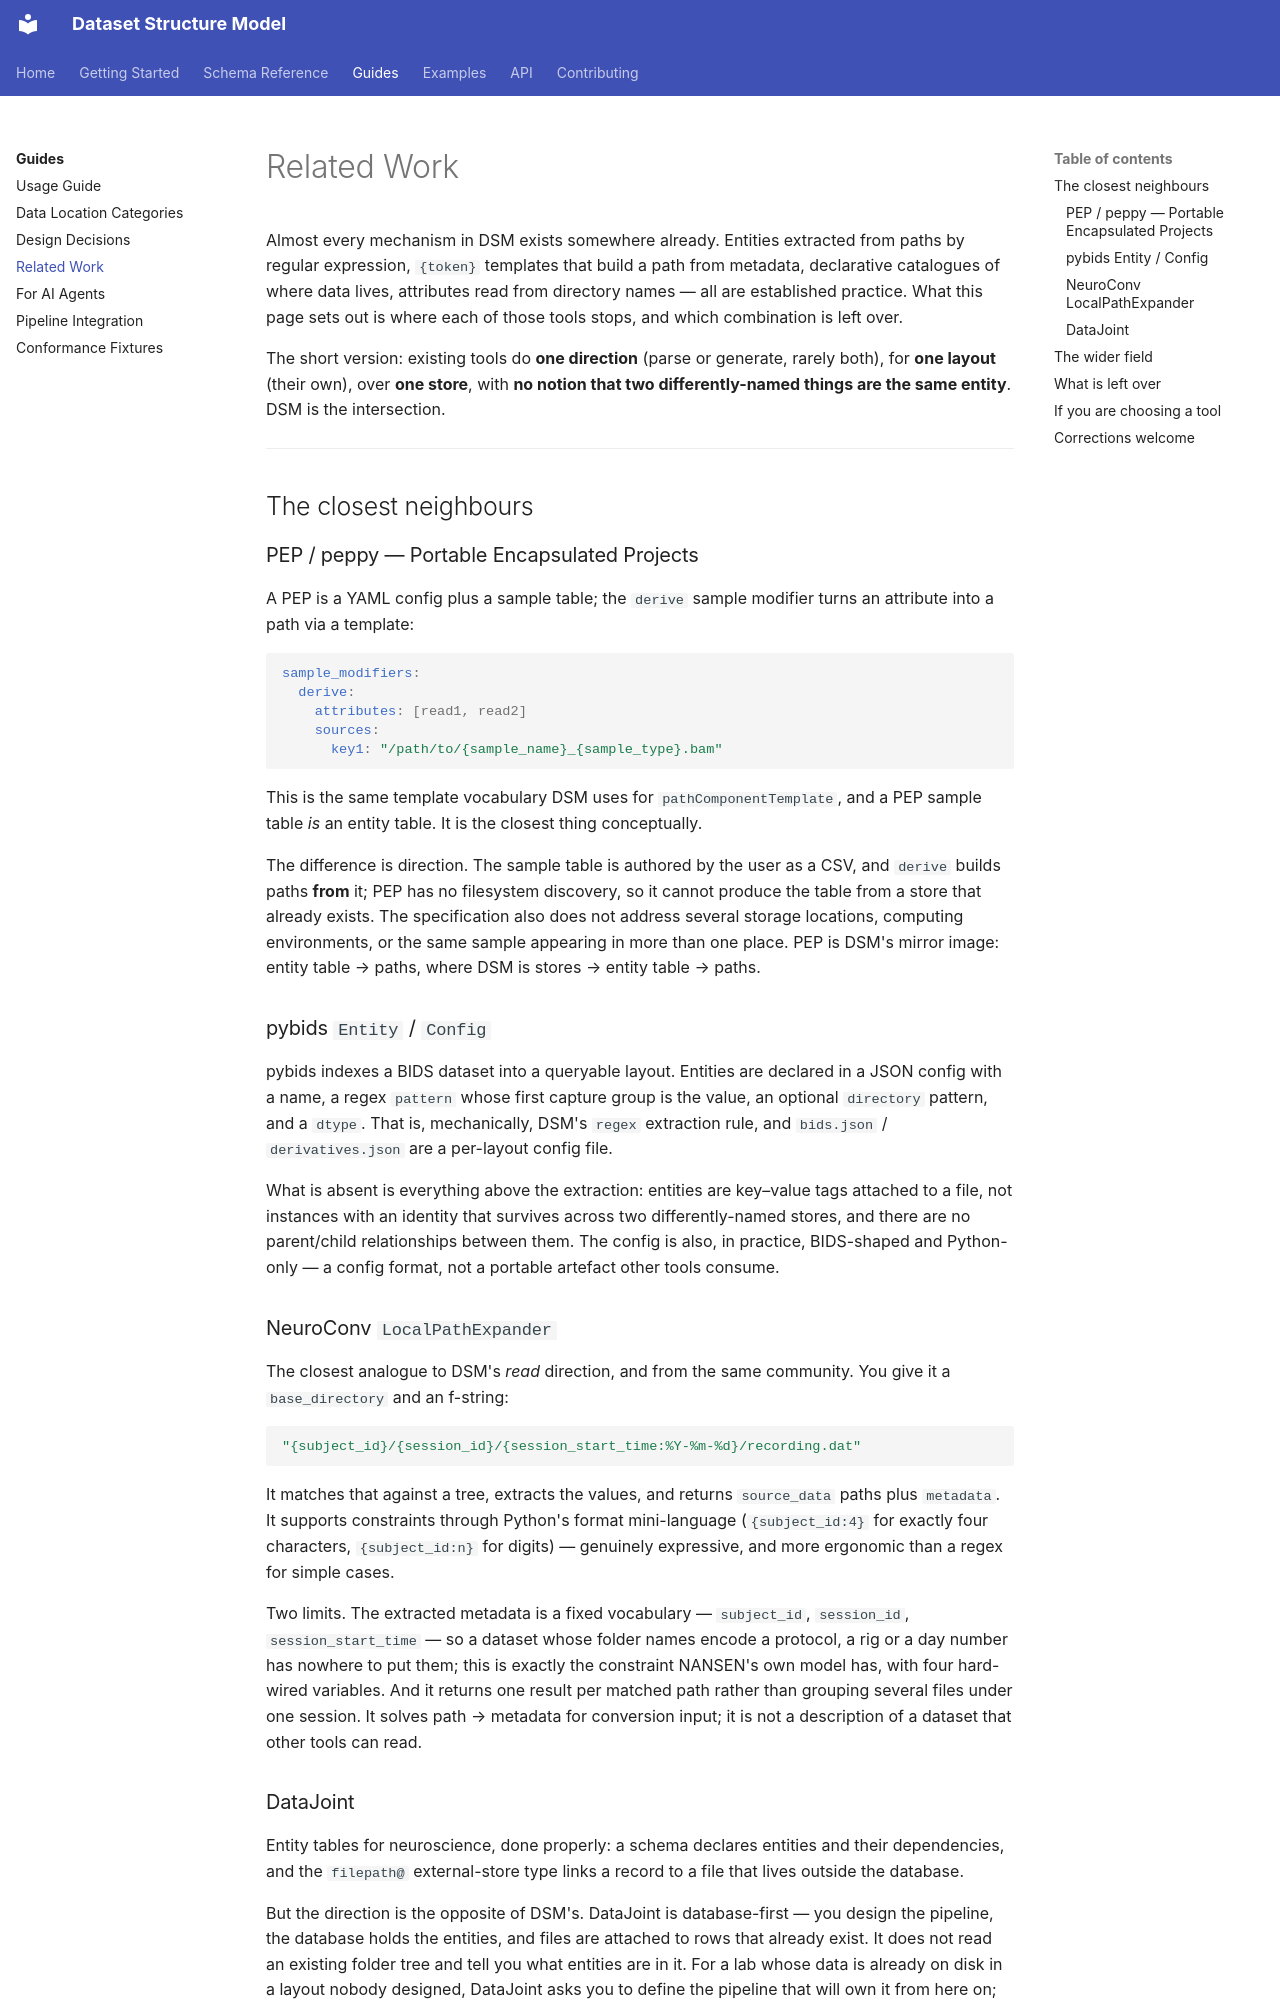

repository: ehennestad/dataset-structure-model · page: guides/related-work/index.html · generator: mkdocs

# Related Work

Almost every mechanism in DSM exists somewhere already. Entities extracted from paths by regular expression, `{token}` templates that build a path from metadata, declarative catalogues of where data lives, attributes read from directory names — all are established practice. What this page sets out is where each of those tools stops, and which combination is left over.

The short version: existing tools do **one direction** (parse or generate, rarely both), for **one layout** (their own), over **one store**, with **no notion that two differently-named things are the same entity**. DSM is the intersection.

---

## The closest neighbours

### PEP / peppy — Portable Encapsulated Projects

A PEP is a YAML config plus a sample table; the `derive` sample modifier turns an attribute into a path via a template:

```yaml
sample_modifiers:
  derive:
    attributes: [read1, read2]
    sources:
      key1: "/path/to/{sample_name}_{sample_type}.bam"
```

This is the same template vocabulary DSM uses for `pathComponentTemplate`, and a PEP sample table *is* an entity table. It is the closest thing conceptually.

The difference is direction. The sample table is authored by the user as a CSV, and `derive` builds paths **from** it; PEP has no filesystem discovery, so it cannot produce the table from a store that already exists. The specification also does not address several storage locations, computing environments, or the same sample appearing in more than one place. PEP is DSM's mirror image: entity table → paths, where DSM is stores → entity table → paths.

### pybids `Entity` / `Config`

pybids indexes a BIDS dataset into a queryable layout. Entities are declared in a JSON config with a name, a regex `pattern` whose first capture group is the value, an optional `directory` pattern, and a `dtype`. That is, mechanically, DSM's `regex` extraction rule, and `bids.json` / `derivatives.json` are a per-layout config file.

What is absent is everything above the extraction: entities are key–value tags attached to a file, not instances with an identity that survives across two differently-named stores, and there are no parent/child relationships between them. The config is also, in practice, BIDS-shaped and Python-only — a config format, not a portable artefact other tools consume.

### NeuroConv `LocalPathExpander`

The closest analogue to DSM's *read* direction, and from the same community. You give it a `base_directory` and an f-string:

```python
"{subject_id}/{session_id}/{session_start_time:%Y-%m-%d}/recording.dat"
```

It matches that against a tree, extracts the values, and returns `source_data` paths plus `metadata`. It supports constraints through Python's format mini-language (`{subject_id:4}` for exactly four characters, `{subject_id:n}` for digits) — genuinely expressive, and more ergonomic than a regex for simple cases.

Two limits. The extracted metadata is a fixed vocabulary — `subject_id`, `session_id`, `session_start_time` — so a dataset whose folder names encode a protocol, a rig or a day number has nowhere to put them; this is exactly the constraint NANSEN's own model has, with four hard-wired variables. And it returns one result per matched path rather than grouping several files under one session. It solves path → metadata for conversion input; it is not a description of a dataset that other tools can read.
